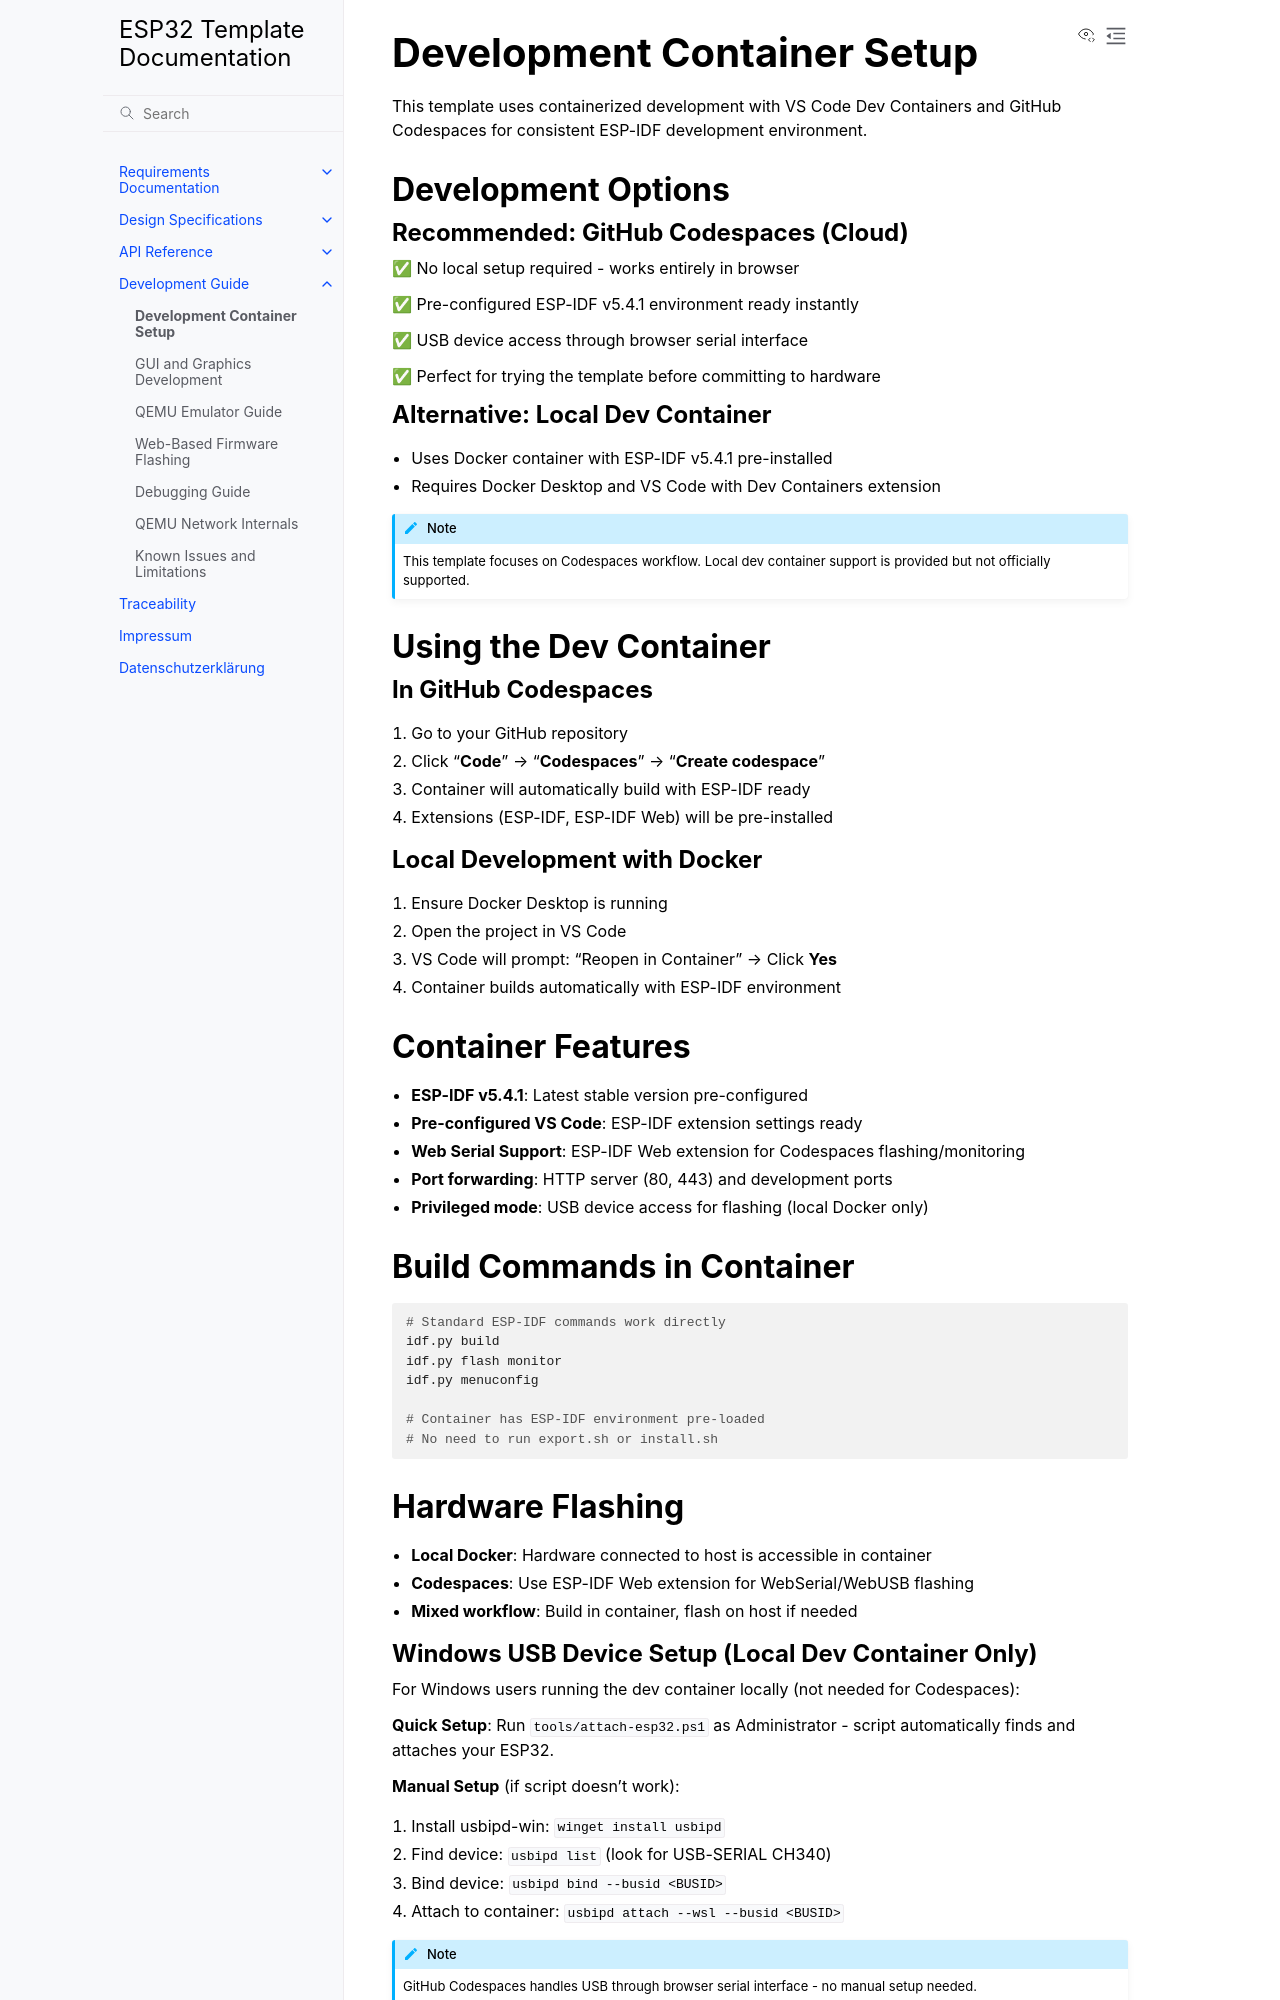

repository: enthali/esp32-template · page: 90_guides/devcontainer.html · generator: sphinx

Development Container Setup
=============================

This template uses containerized development with VS Code Dev Containers and GitHub Codespaces for consistent ESP-IDF development environment.

Development Options
-------------------

Recommended: GitHub Codespaces (Cloud)
~~~~~~~~~~~~~~~~~~~~~~~~~~~~~~~~~~~~~~~

✅ No local setup required - works entirely in browser

✅ Pre-configured ESP-IDF v5.4.1 environment ready instantly

✅ USB device access through browser serial interface

✅ Perfect for trying the template before committing to hardware

Alternative: Local Dev Container
~~~~~~~~~~~~~~~~~~~~~~~~~~~~~~~~~

- Uses Docker container with ESP-IDF v5.4.1 pre-installed
- Requires Docker Desktop and VS Code with Dev Containers extension

.. note::
   This template focuses on Codespaces workflow. Local dev container support is provided but not officially supported.

Using the Dev Container
------------------------

In GitHub Codespaces
~~~~~~~~~~~~~~~~~~~~

1. Go to your GitHub repository
2. Click "**Code**" → "**Codespaces**" → "**Create codespace**"
3. Container will automatically build with ESP-IDF ready
4. Extensions (ESP-IDF, ESP-IDF Web) will be pre-installed

Local Development with Docker
~~~~~~~~~~~~~~~~~~~~~~~~~~~~~~

1. Ensure Docker Desktop is running
2. Open the project in VS Code
3. VS Code will prompt: "Reopen in Container" → Click **Yes**
4. Container builds automatically with ESP-IDF environment

Container Features
------------------

- **ESP-IDF v5.4.1**: Latest stable version pre-configured
- **Pre-configured VS Code**: ESP-IDF extension settings ready
- **Web Serial Support**: ESP-IDF Web extension for Codespaces flashing/monitoring
- **Port forwarding**: HTTP server (80, 443) and development ports
- **Privileged mode**: USB device access for flashing (local Docker only)

Build Commands in Container
----------------------------

.. code-block:: bash

   # Standard ESP-IDF commands work directly
   idf.py build
   idf.py flash monitor
   idf.py menuconfig

   # Container has ESP-IDF environment pre-loaded
   # No need to run export.sh or install.sh

Hardware Flashing
-----------------

- **Local Docker**: Hardware connected to host is accessible in container
- **Codespaces**: Use ESP-IDF Web extension for WebSerial/WebUSB flashing
- **Mixed workflow**: Build in container, flash on host if needed
